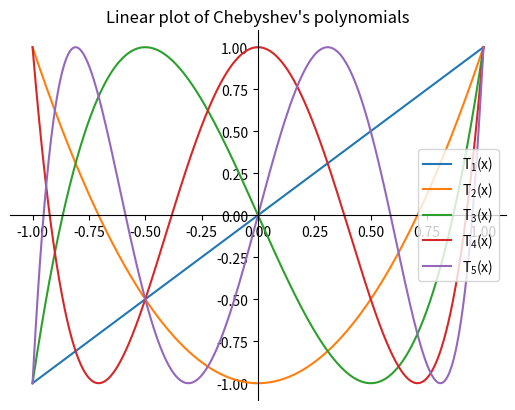
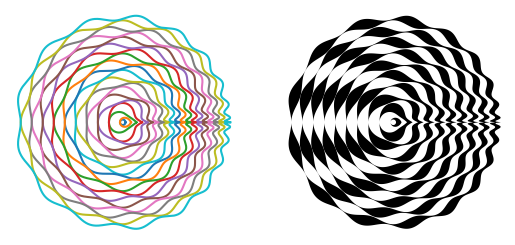

The script that saved these images, in order:
"""
Original inspiration: https://mathworld.wolfram.com/ChebyshevPolynomialoftheFirstKind.html
Polar code adapted from: https://gist.github.com/Panadestein/c9cda01fc24a3463871006914ed5f3a4
"""

import matplotlib.pyplot as plt
import numpy as np
from numpy.polynomial import chebyshev
import sys

def ChebyshevPolynomial(x, n):
    if n == 0:
        return np.ones_like(x)
    if n == 1:
        return x
    return 2*np.multiply(x, ChebyshevPolynomial(x, n-1)) - ChebyshevPolynomial(x, n-2)

def ChebyshevWrapper(x, n, coefficients=None):
    m = len(x)
    y = np.zeros((n, m))
    for i in range(0, n+1):
        y[i,:] = ChebyshevPolynomial(x, i)
    if coefficients == None:
        coefficients = np.ones(n+1)
    elif len(coefficients) < n+1:
        print("coefficients needs to be of length n")
        sys.exit(1)
    coefficients = np.tile(coefficients, (1, m))
    weighedPolynomial = np.multiply(coefficients, y)
    summedPolynomial = np.sum(weighedPolynomial, axis=0) # axis 0 results in row sums
    return summedPolynomial

def polarChebyshev(thetas, degrees):
    """
    computes polar chebyshev function
    """
    print("thetas and degrees:", thetas, degrees)
    coeffs = degrees * [0] + [1]
    print("Coefficients:", coeffs)
    xvals = thetas / np.pi - 1
    print("Chebval:", chebyshev.chebval(xvals, coeffs), chebyshev.chebval(xvals, coeffs)+ degrees)
    # return ChebyshevWrapper(xvals, len(coeffs), coeffs) + degrees
    return chebyshev.chebval(xvals, coeffs) + degrees

def polarChebyshevGenerator(thetas, degrees):
    """
    generates polar chebyshev values
    """
    chebyPol = []
    for th in thetas:
        thCheby = []
        for dg in degrees:
            thCheby.append(polarChebyshev(th, dg))
        chebyPol.append(thCheby)
    return chebyPol

################ FIGURE PARAMS ######################################
params = {'mathtext.default': 'regular' }          
plt.rcParams.update(params)
fig = plt.figure()
ax = fig.add_subplot(1, 1, 1)
# Move left y-axis and bottom x-axis to centre, passing through (0,0)
ax.spines['left'].set_position('center')
ax.spines['bottom'].set_position('center')
# Eliminate upper and right axes
ax.spines['right'].set_color('none')
ax.spines['top'].set_color('none')
# Show ticks in the left and lower axes only
ax.xaxis.set_ticks_position('bottom')
ax.yaxis.set_ticks_position('left')
#######################################################################

# for linear plot
# define variables
x = np.linspace(-1, 1, 1000)
minDegree = 1
maxDegree = 5
for i in range(minDegree,maxDegree+1):
    y = ChebyshevPolynomial(x, i)
    ax.plot(x, y, label="$T_{"+str(i)+"}(x)$")
plt.legend()
plt.title("Linear plot of Chebyshev's polynomials")
plt.show()

# for polar plot
# define variables
thetas = np.linspace(0, 2 * np.pi, num=1000)
degrees = np.arange(0, 40, 2)
CHEBSPOL = np.array(polarChebyshevGenerator(thetas, degrees)).T
# Plot Chebyshev spiral
fig = plt.figure()
ax1 = plt.subplot(121, projection='polar')
ax2 = plt.subplot(122, projection='polar')

ax1.grid(False)
ax1.set_yticklabels([])
ax1.set_thetagrids([])
ax1.spines['polar'].set_visible(False)

ax2.grid(False)
ax2.set_yticklabels([])
ax2.set_thetagrids([])
ax2.spines['polar'].set_visible(False)

for cpol in CHEBSPOL:
    ax1.plot(thetas, cpol)

for pla, plb in CHEBSPOL.reshape(-1, 2, 1000):
    ax2.fill_between(thetas, pla, plb, facecolor='black')

plt.show()